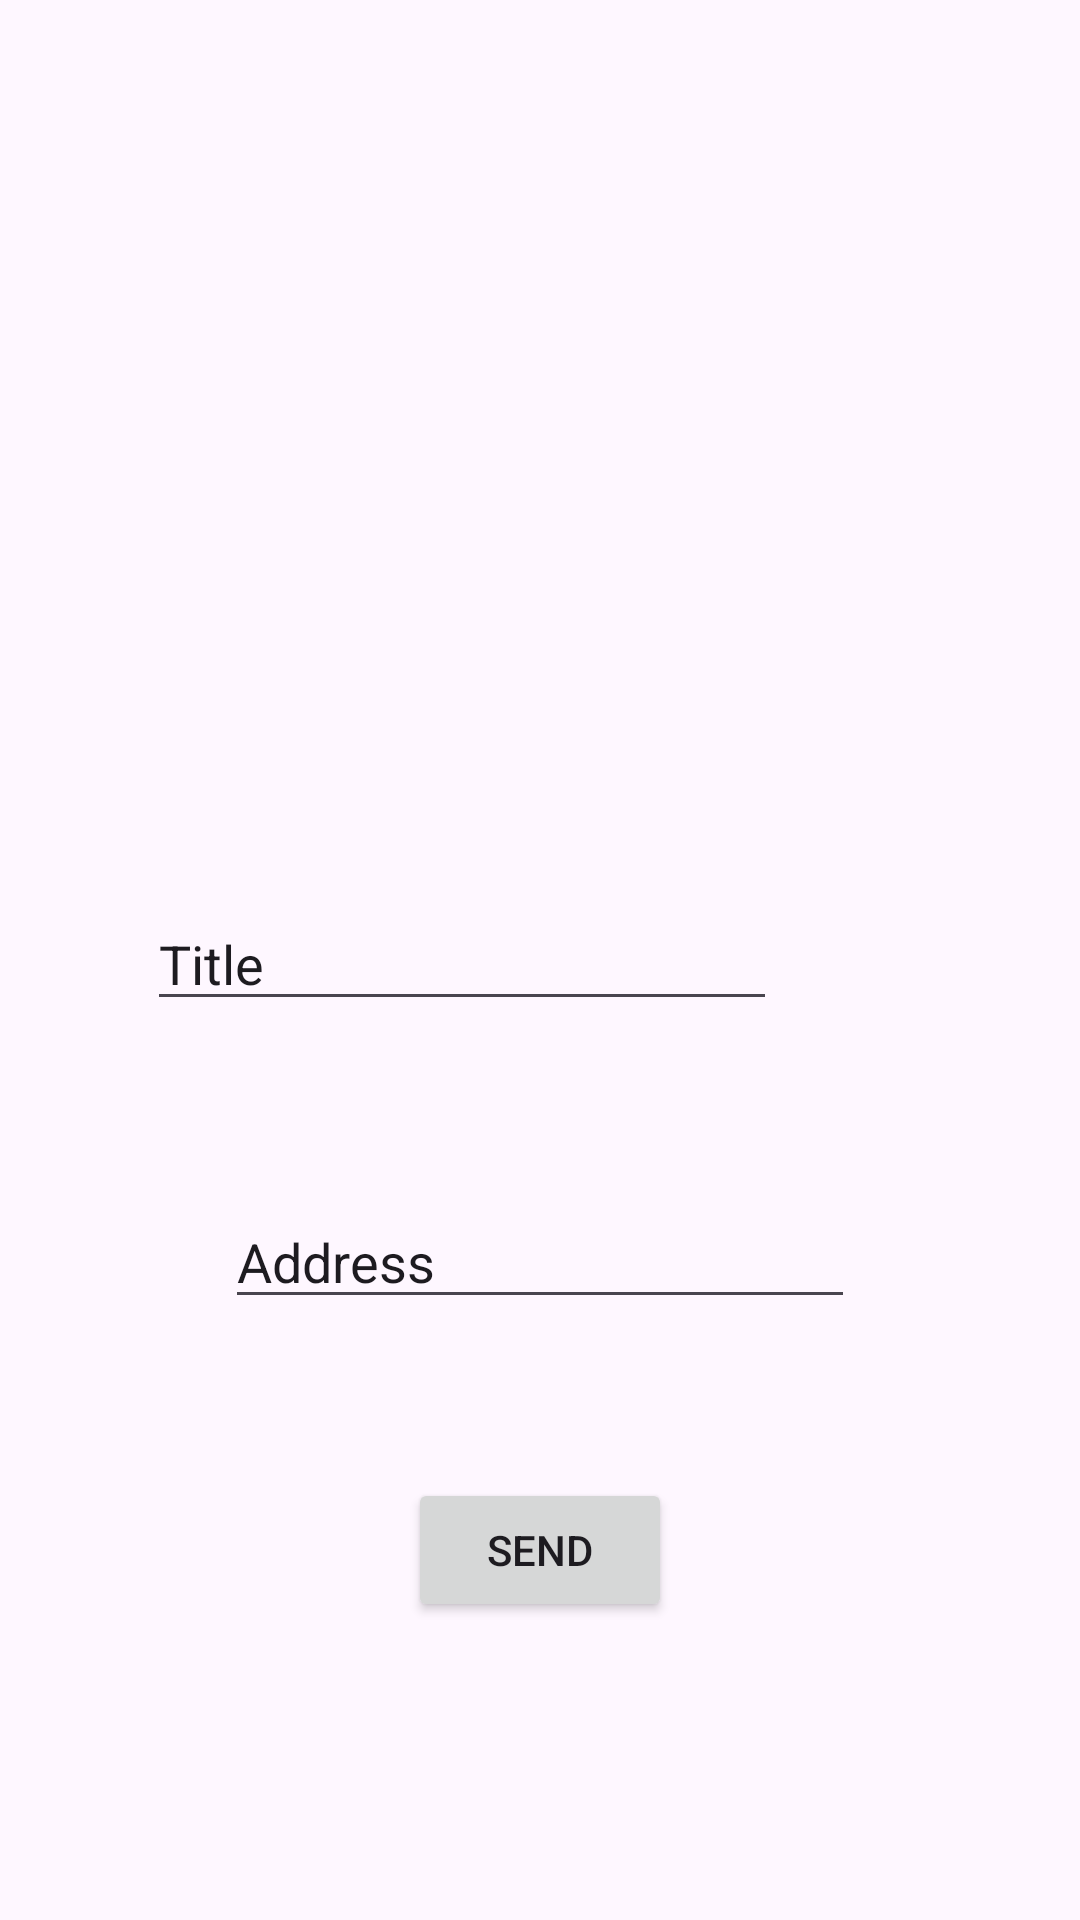

This screen was rendered from an Android layout file. Write that file and the resources it references.
<!-- AndroidManifest.xml: application theme Theme.Leboncoin -->
<!-- res/layout/activity_add_ad.xml -->
<?xml version="1.0" encoding="utf-8"?>
<androidx.constraintlayout.widget.ConstraintLayout xmlns:android="http://schemas.android.com/apk/res/android"
    xmlns:app="http://schemas.android.com/apk/res-auto"
    xmlns:tools="http://schemas.android.com/tools"
    android:layout_width="match_parent"
    android:layout_height="match_parent">

    <ImageView
        android:id="@+id/imageView_add_ad"
        android:layout_width="158dp"
        android:layout_height="148dp"
        android:layout_marginStart="126dp"
        android:layout_marginTop="69dp"
        android:layout_marginEnd="127dp"
        android:layout_marginBottom="41dp"
        app:layout_constraintBottom_toTopOf="@+id/editTitle_add_ad"
        app:layout_constraintEnd_toEndOf="parent"
        app:layout_constraintStart_toStartOf="parent"
        app:layout_constraintTop_toTopOf="parent"
        tools:srcCompat="@drawable/ic_launcher_background" />

    <EditText
        android:id="@+id/editTitle_add_ad"
        android:layout_width="wrap_content"
        android:layout_height="wrap_content"
        android:layout_marginStart="100dp"
        android:layout_marginTop="41dp"
        android:layout_marginEnd="101dp"
        android:layout_marginBottom="29dp"
        android:ems="10"
        android:inputType="text"
        android:text="Title"
        app:layout_constraintBottom_toTopOf="@+id/editAddress_add_ad"
        app:layout_constraintEnd_toEndOf="parent"
        app:layout_constraintHorizontal_bias="1.0"
        app:layout_constraintStart_toStartOf="parent"
        app:layout_constraintTop_toBottomOf="@+id/imageView_add_ad" />

    <EditText
        android:id="@+id/editAddress_add_ad"
        android:layout_width="wrap_content"
        android:layout_height="wrap_content"
        android:layout_marginStart="101dp"
        android:layout_marginTop="29dp"
        android:layout_marginEnd="101dp"
        android:layout_marginBottom="161dp"
        android:ems="10"
        android:inputType="text"
        android:text="Address"
        app:layout_constraintBottom_toTopOf="@+id/ButtonSend_add_ad"
        app:layout_constraintEnd_toEndOf="parent"
        app:layout_constraintStart_toStartOf="parent"
        app:layout_constraintTop_toBottomOf="@+id/editTitle_add_ad" />

    <Button
        android:id="@+id/ButtonSend_add_ad"
        android:layout_width="wrap_content"
        android:layout_height="wrap_content"
        android:layout_marginStart="161dp"
        android:layout_marginTop="333dp"
        android:layout_marginEnd="161dp"
        android:layout_marginBottom="157dp"
        android:text="Send"
        app:layout_constraintBottom_toBottomOf="parent"
        app:layout_constraintEnd_toEndOf="parent"
        app:layout_constraintStart_toStartOf="parent"
        app:layout_constraintTop_toBottomOf="@+id/imageView_add_ad" />

</androidx.constraintlayout.widget.ConstraintLayout>
<!-- resources referenced by this layout -->
<resources>
  <style name="Theme.Leboncoin" parent="Base.Theme.Leboncoin" />
  <style name="Base.Theme.Leboncoin" parent="Theme.Material3.DayNight.NoActionBar">
          
          
      </style>
</resources>
